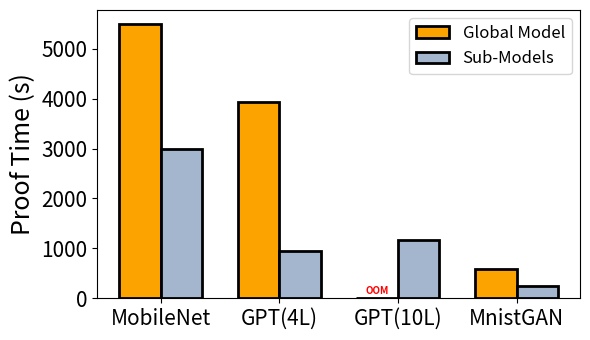

This chart was generated by the following Python code:
import matplotlib.pyplot as plt
import numpy as np

# Data
model_names = ['MobileNet','GPT(4L)',  'GPT(10L)', 'MnistGAN']
global_times_raw = [5500, 3930, 'OOM', 596]
submodel_times = [3000, 939, 1167.681, 246.755]

# Convert 'OOM' to 0 for plotting, track which ones are OOM
global_times = []
oom_indices = []

for i, val in enumerate(global_times_raw):
    if val == 'OOM':
        global_times.append(0)
        oom_indices.append(i)
    else:
        global_times.append(float(val))

x = np.arange(len(model_names))
bar_width = 0.35

# Plot setup
fig, ax = plt.subplots(figsize=(6, 3.5))

# Colors
color_global = '#FDA300'
color_sub = '#A3B6CE'

# Bars
bars_global = ax.bar(x - bar_width/2, global_times, width=bar_width, label='Global Model',
                     color=color_global, edgecolor='black', linewidth=2)
bars_sub = ax.bar(x + bar_width/2, submodel_times, width=bar_width, label='Sub-Models',
                  color=color_sub, edgecolor='black', linewidth=2)

# Add 'OOM' label above appropriate global bars
for i in oom_indices:
    ax.text(x[i] - bar_width/2, 50, 'OOM', ha='center', va='bottom', fontsize=7, color='red', fontweight='bold')

# Axis labels and ticks
ax.set_xticks(x)
ax.set_xticklabels(model_names)
ax.set_ylabel('Proof Time (s)', fontsize=18)
# ax.set_title('Proof Time Comparison', fontsize=18)

# Tick font size to 7
ax.tick_params(axis='both', labelsize=15)

# Legend
ax.legend(fontsize=12)

plt.tight_layout()
plt.show()
